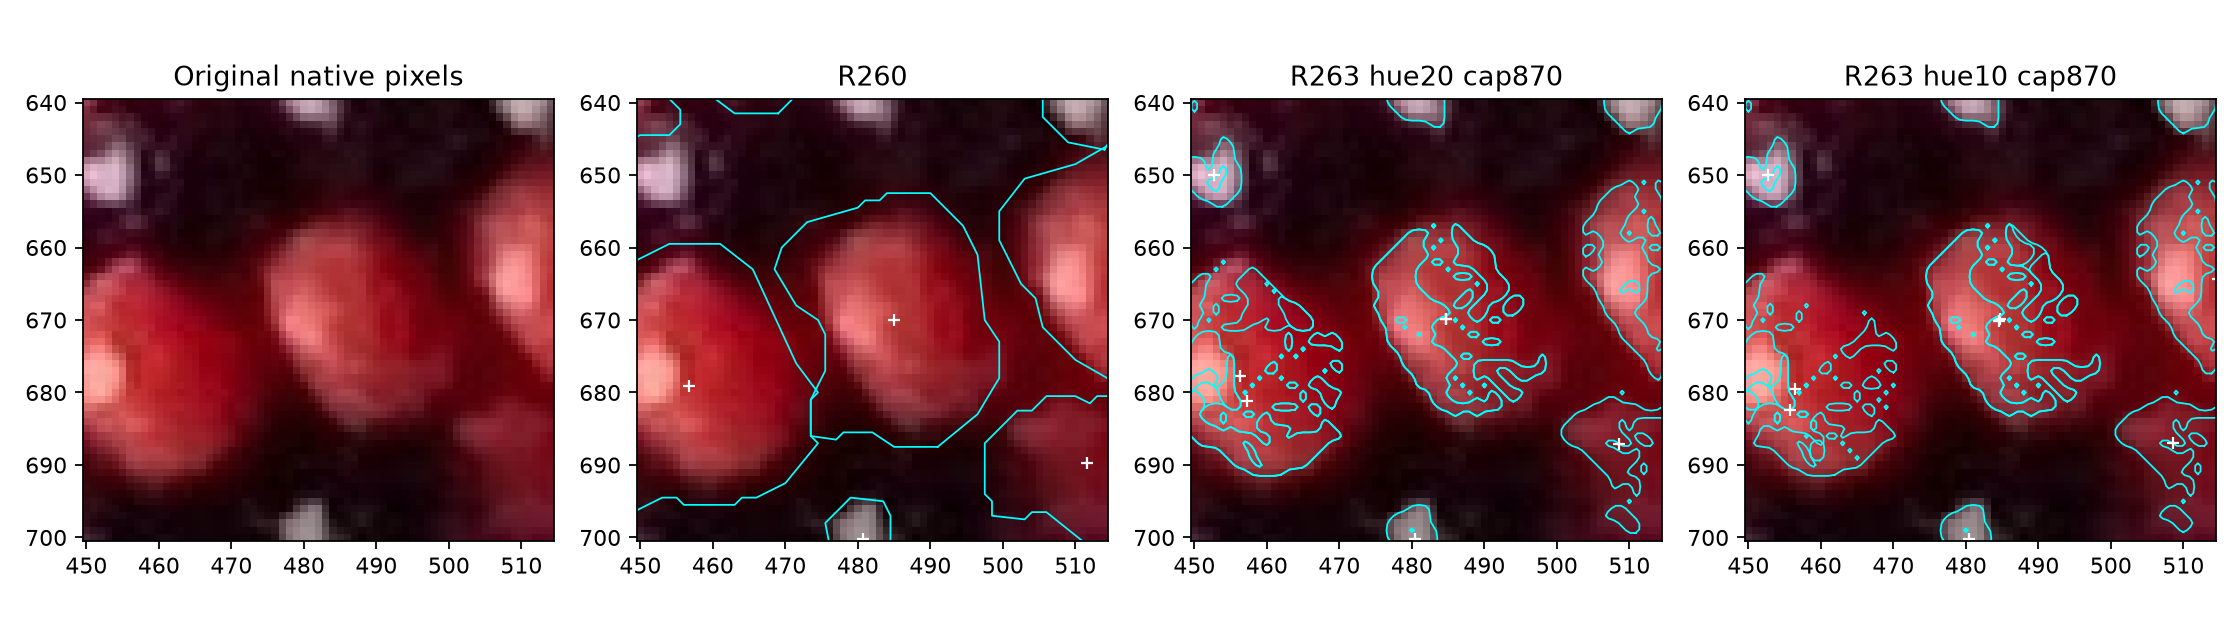

The data file committed next to this chart (first rows):
x, y, r, g, b, value_dn, R260, R263 hue20 cap870, R263 hue10 cap870
450, 640, 146, 62, 85, 146, R00274, P030896, P030896
451, 640, 121, 44, 64, 121, R00274, , 
452, 640, 80, 8, 28, 80, R00274, , 
453, 640, 68, 4, 21, 68, R00274, , 
454, 640, 70, 9, 27, 70, R00274, , 
455, 640, 58, 1, 18, 58, , , 
456, 640, 47, 0, 10, 47, , , 
457, 640, 52, 1, 18, 52, , , 
458, 640, 52, 1, 18, 52, , , 
459, 640, 47, 0, 15, 47, , , 
460, 640, 49, 1, 17, 49, , , 
461, 640, 55, 8, 24, 55, R00262, , 
462, 640, 63, 14, 33, 63, R00262, , 
463, 640, 68, 21, 37, 68, R00262, , 
464, 640, 56, 12, 25, 56, R00262, , 
465, 640, 48, 4, 17, 48, R00262, , 
466, 640, 43, 1, 13, 43, R00262, , 
467, 640, 43, 3, 14, 43, R00262, , 
468, 640, 43, 5, 18, 43, R00262, , 
469, 640, 45, 9, 21, 45, R00262, , 
470, 640, 43, 7, 19, 43, R00262, , 
471, 640, 38, 2, 14, 38, , , 
472, 640, 40, 4, 18, 40, , , 
473, 640, 42, 4, 19, 42, , , 
474, 640, 46, 5, 21, 46, , , 
475, 640, 46, 5, 21, 46, , , 
476, 640, 59, 18, 34, 59, , , 
477, 640, 102, 61, 77, 102, , P030808, P030808
478, 640, 154, 113, 131, 154, , P030808, P030808
479, 640, 182, 143, 161, 182, , P030808, P030808
480, 640, 196, 164, 179, 196, , P030808, P030808
481, 640, 202, 172, 184, 202, , P030808, P030808
482, 640, 188, 157, 172, 188, , P030808, P030808
483, 640, 160, 130, 142, 160, , P030808, P030808
484, 640, 123, 92, 107, 123, , P030808, P030808
485, 640, 81, 51, 63, 81, , , 
486, 640, 47, 19, 31, 47, , , 
487, 640, 29, 1, 13, 29, , , 
488, 640, 26, 0, 10, 26, , , 
489, 640, 34, 8, 19, 34, , , 
490, 640, 34, 11, 21, 34, , , 
491, 640, 25, 4, 11, 25, , , 
492, 640, 21, 2, 8, 21, , , 
493, 640, 23, 6, 12, 23, , , 
494, 640, 24, 7, 13, 24, , , 
495, 640, 21, 4, 10, 21, , , 
496, 640, 19, 2, 8, 19, , , 
497, 640, 26, 7, 11, 26, , , 
498, 640, 30, 11, 15, 30, , , 
499, 640, 32, 11, 16, 32, , , 
500, 640, 31, 10, 15, 31, , , 
501, 640, 30, 9, 14, 30, , , 
502, 640, 25, 4, 11, 25, , , 
503, 640, 18, 0, 4, 18, , , 
504, 640, 15, 0, 0, 15, , , 
505, 640, 23, 4, 8, 23, , , 
506, 640, 56, 37, 41, 56, R00271, , 
507, 640, 112, 93, 97, 112, R00271, P030868, P030868
508, 640, 154, 135, 139, 154, R00271, P030868, P030868
509, 640, 189, 169, 171, 189, R00271, P030868, P030868
... 3,905 more rows
